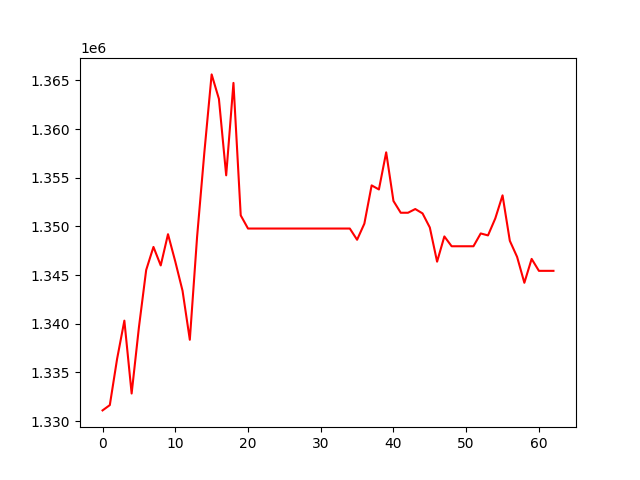

The data file committed next to this chart (first rows):
, 0
0, 1331106
1, 1331650
2, 1336392
3, 1340321
4, 1332839
5, 1339630
6, 1345522
7, 1347890
8, 1345991
9, 1349198
10, 1346394
11, 1343385
12, 1338358
13, 1348927
14, 1357606
15, 1365607
16, 1363095
17, 1355243
18, 1364733
19, 1351131
20, 1349780
21, 1349780
22, 1349780
23, 1349780
24, 1349780
25, 1349780
26, 1349780
27, 1349780
28, 1349780
29, 1349780
30, 1349780
31, 1349780
32, 1349780
33, 1349780
34, 1349780
35, 1348626
36, 1350284
37, 1354210
38, 1353793
39, 1357606
40, 1352610
41, 1351401
42, 1351401
43, 1351782
44, 1351333
45, 1349887
46, 1346377
47, 1348970
48, 1347960
49, 1347960
50, 1347960
51, 1347960
52, 1349276
53, 1349074
54, 1350815
55, 1353187
56, 1348522
57, 1346869
58, 1344209
59, 1346662
... 3 more rows
